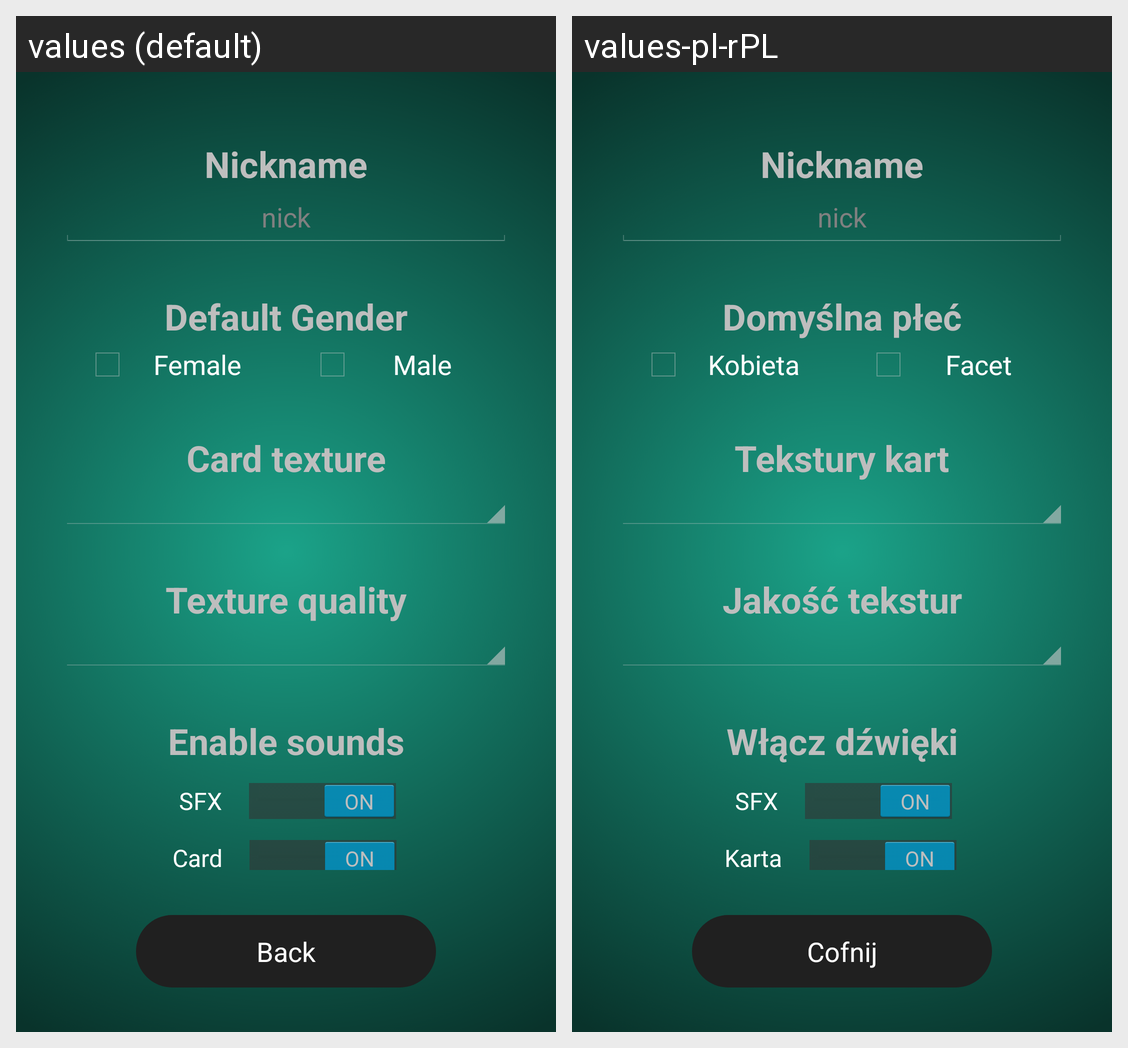

The same Android screen rendered under two of its app's locales, left to right. List the strings drawn on it with the default value and each locale's translation.
Android screen res/layout/activity_options.xml rendered under 2 locales, left to right: values (default), values-pl-rPL. Device: Nexus 5 (rendered at 1080×1920; each locale shown at half size, 540×960, under a caption strip naming it); theme android:Theme.Holo.NoActionBar.Fullscreen.
Strings drawn on this screen, with the default value and each locale's value (text and hints the layout hard-codes, and strings that could not be matched under every locale, appear in the picture but are not listed):

nickname
  values: Nickname
  values-pl-rPL: Nickname

nick
  values: nick
  values-pl-rPL: nick

default_gender
  values: Default Gender
  values-pl-rPL: Domyślna płeć

male
  values: Male
  values-pl-rPL: Facet

female
  values: Female
  values-pl-rPL: Kobieta

card_texture
  values: Card texture
  values-pl-rPL: Tekstury kart

texture_quality
  values: Texture quality
  values-pl-rPL: Jakość tekstur

enable_sounds
  values: Enable sounds
  values-pl-rPL: Włącz dźwięki

card
  values: Card
  values-pl-rPL: Karta

back
  values: Back
  values-pl-rPL: Cofnij
